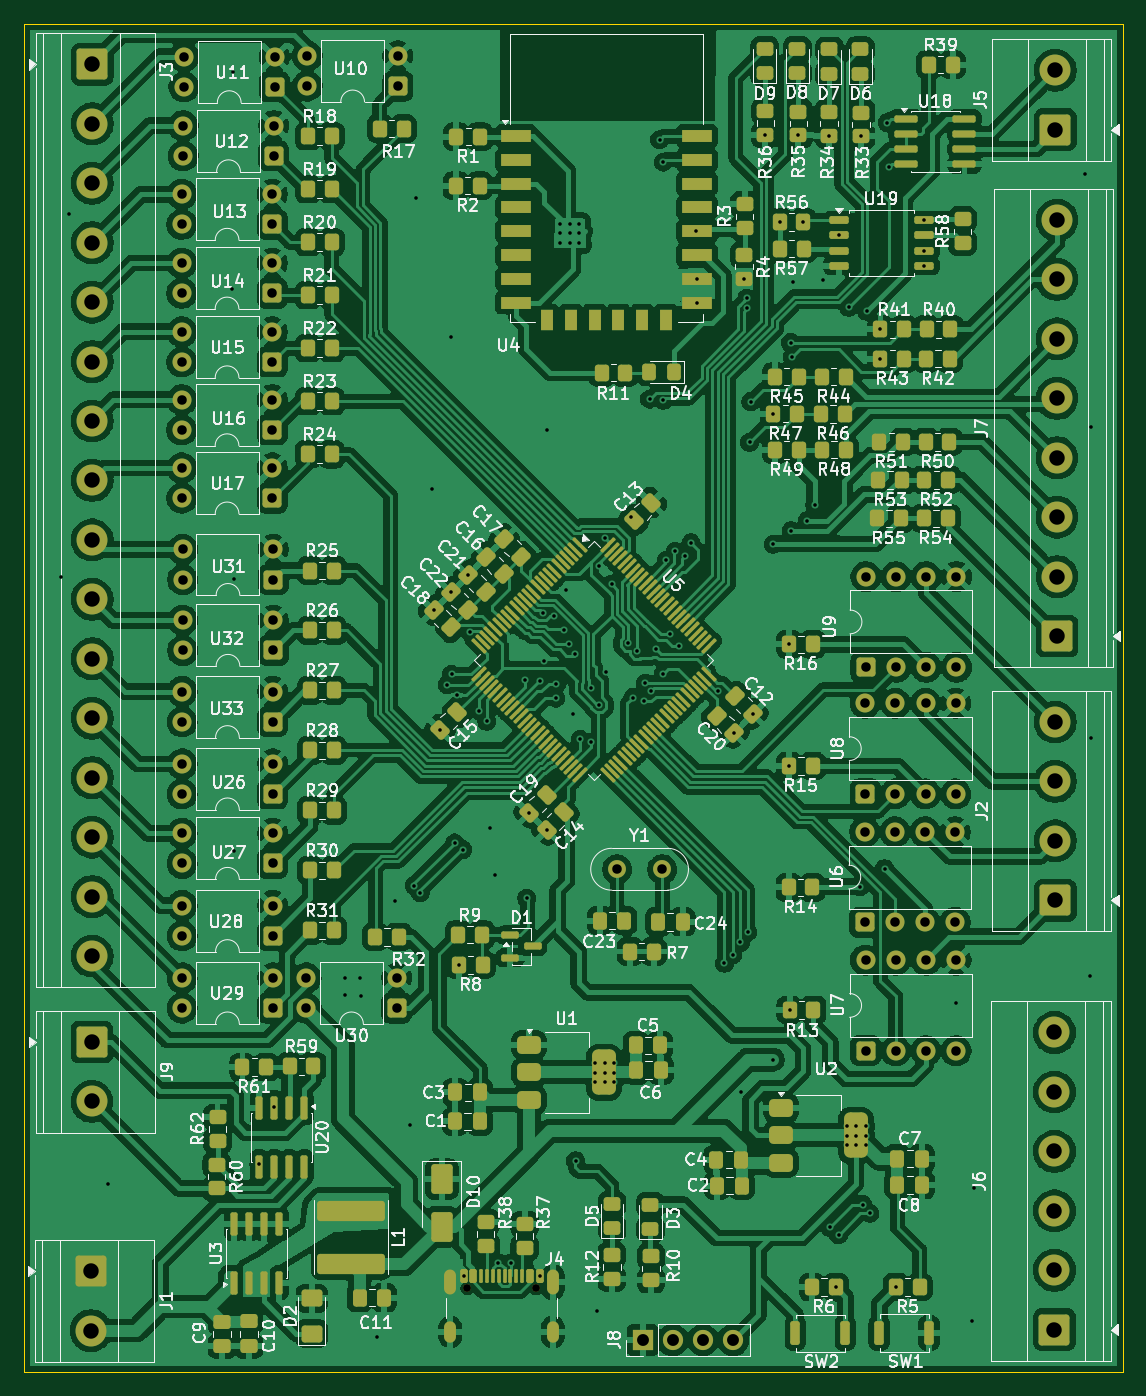
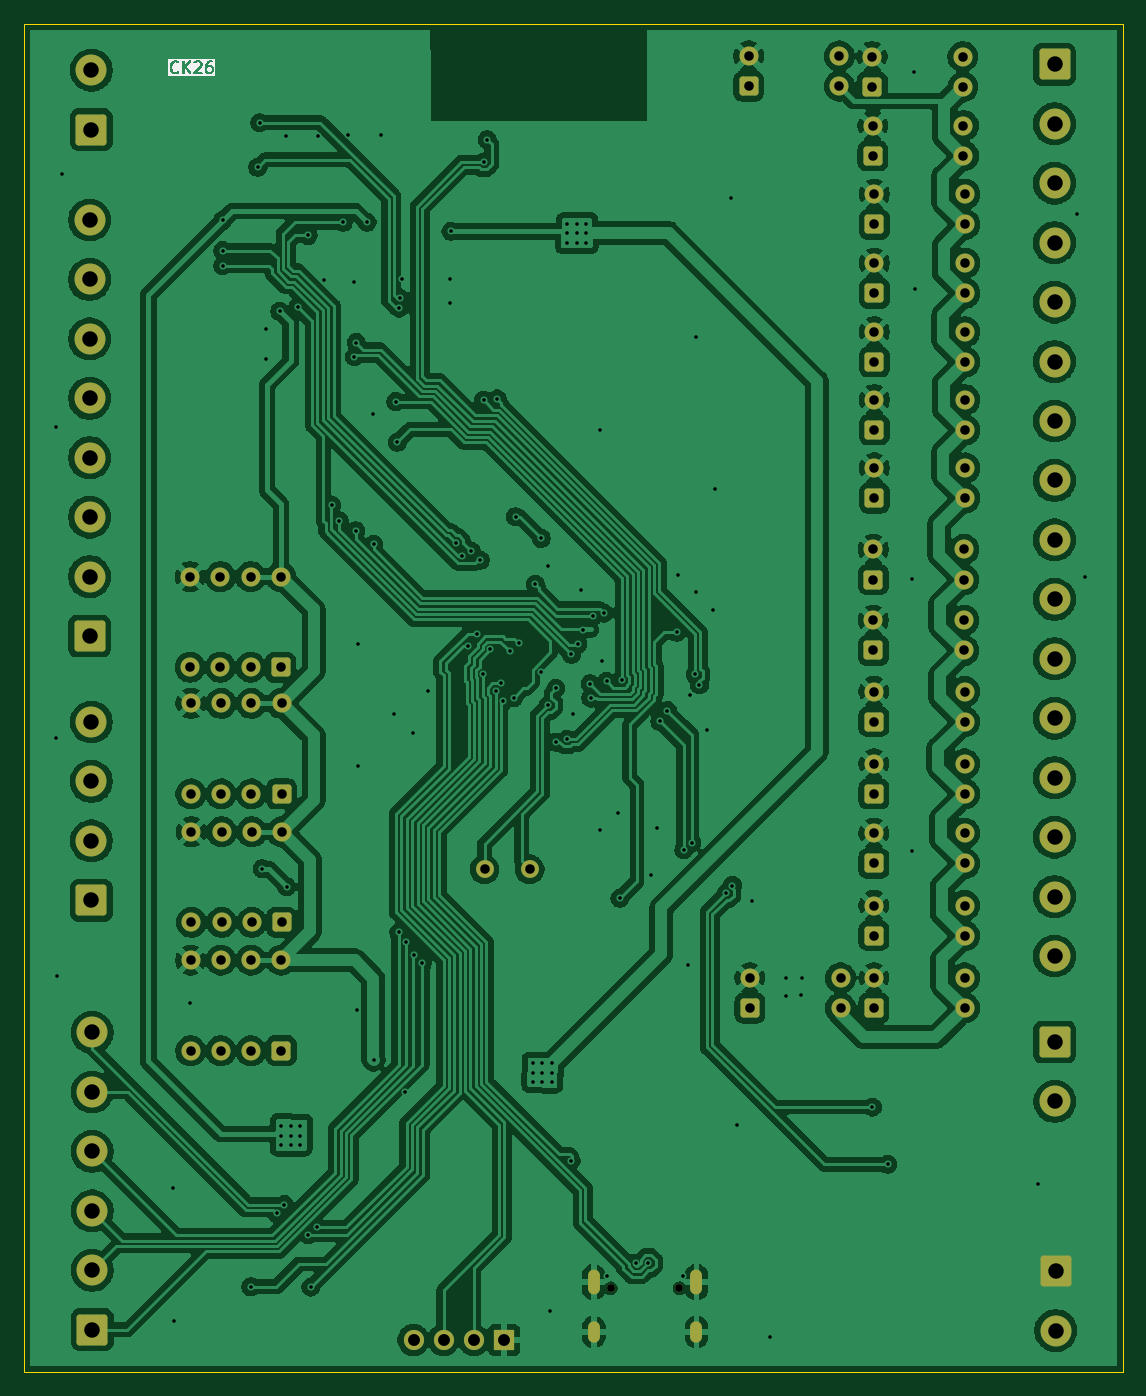
Circuit board: 11 layer files. Board 92.4 x 113.4 mm.
- bottom_copper: automation-B_Cu.gbr (408205 bytes)
- bottom_mask: automation-B_Mask.gbr (6458 bytes)
- paste: automation-B_Paste.gbr (466 bytes)
- bottom_silk: automation-B_Silkscreen.gbr (11241 bytes)
- outline: automation-Edge_Cuts.gbr (628 bytes)
- top_copper: automation-F_Cu.gbr (692810 bytes)
- top_mask: automation-F_Mask.gbr (22109 bytes)
- paste: automation-F_Paste.gbr (16879 bytes)
- top_silk: automation-F_Silkscreen.gbr (246888 bytes)
- drill: automation-NPTH.drl (382 bytes)
- drill: automation-PTH.drl (6049 bytes)

=== bottom_copper: automation-B_Cu.gbr (408205 bytes, source omitted) ===
=== bottom_mask: automation-B_Mask.gbr ===
%TF.GenerationSoftware,KiCad,Pcbnew,9.0.6*%
%TF.CreationDate,2026-09-17T00:31:15+05:30*%
%TF.ProjectId,automation,6175746f-6d61-4746-996f-6e2e6b696361,v1*%
%TF.SameCoordinates,Original*%
%TF.FileFunction,Soldermask,Bot*%
%TF.FilePolarity,Negative*%
%FSLAX46Y46*%
G04 Gerber Fmt 4.6, Leading zero omitted, Abs format (unit mm)*
G04 Created by KiCad (PCBNEW 9.0.6) date 2026-09-17 00:31:15*
%MOMM*%
%LPD*%
G01*
G04 APERTURE LIST*
G04 Aperture macros list*
%AMRoundRect*
0 Rectangle with rounded corners*
0 $1 Rounding radius*
0 $2 $3 $4 $5 $6 $7 $8 $9 X,Y pos of 4 corners*
0 Add a 4 corners polygon primitive as box body*
4,1,4,$2,$3,$4,$5,$6,$7,$8,$9,$2,$3,0*
0 Add four circle primitives for the rounded corners*
1,1,$1+$1,$2,$3*
1,1,$1+$1,$4,$5*
1,1,$1+$1,$6,$7*
1,1,$1+$1,$8,$9*
0 Add four rect primitives between the rounded corners*
20,1,$1+$1,$2,$3,$4,$5,0*
20,1,$1+$1,$4,$5,$6,$7,0*
20,1,$1+$1,$6,$7,$8,$9,0*
20,1,$1+$1,$8,$9,$2,$3,0*%
G04 Aperture macros list end*
%ADD10RoundRect,0.250000X1.050000X-1.050000X1.050000X1.050000X-1.050000X1.050000X-1.050000X-1.050000X0*%
%ADD11C,2.600000*%
%ADD12RoundRect,0.250000X-1.050000X1.050000X-1.050000X-1.050000X1.050000X-1.050000X1.050000X1.050000X0*%
%ADD13RoundRect,0.250000X0.550000X-0.550000X0.550000X0.550000X-0.550000X0.550000X-0.550000X-0.550000X0*%
%ADD14C,1.600000*%
%ADD15C,0.650000*%
%ADD16O,1.000000X2.100000*%
%ADD17O,1.000000X1.800000*%
%ADD18RoundRect,0.250000X0.550000X0.550000X-0.550000X0.550000X-0.550000X-0.550000X0.550000X-0.550000X0*%
%ADD19C,1.500000*%
%ADD20R,1.700000X1.700000*%
%ADD21C,1.700000*%
G04 APERTURE END LIST*
D10*
%TO.C,J6*%
X140502500Y-164530000D03*
D11*
X140502500Y-159530000D03*
X140502500Y-154530000D03*
X140502500Y-149530000D03*
X140502500Y-144529999D03*
X140502500Y-139529999D03*
%TD*%
D12*
%TO.C,J3*%
X59570000Y-58100000D03*
D11*
X59570000Y-63100000D03*
X59570000Y-68100000D03*
X59570000Y-73100000D03*
X59570000Y-78100001D03*
X59570000Y-83100001D03*
X59570000Y-88099999D03*
X59570000Y-93100000D03*
X59570000Y-98100000D03*
X59570000Y-103100000D03*
X59570000Y-108100000D03*
X59570000Y-113100000D03*
X59570000Y-118100000D03*
X59570000Y-123100000D03*
X59570000Y-128100000D03*
X59570000Y-133100001D03*
%TD*%
D13*
%TO.C,U8*%
X124580000Y-119465000D03*
D14*
X127120000Y-119465000D03*
X129659999Y-119465000D03*
X132200000Y-119465000D03*
X132200000Y-111845000D03*
X129660000Y-111845000D03*
X127120000Y-111845000D03*
X124580000Y-111845000D03*
%TD*%
D15*
%TO.C,J4*%
X91110000Y-161045000D03*
X96890000Y-161045000D03*
D16*
X89680000Y-160545000D03*
D17*
X89680000Y-164725000D03*
D16*
X98320000Y-160545000D03*
D17*
X98320000Y-164725000D03*
%TD*%
D18*
%TO.C,U16*%
X74720000Y-88850000D03*
D14*
X74720000Y-86310000D03*
X67100000Y-86310000D03*
X67100000Y-88850000D03*
%TD*%
D18*
%TO.C,U32*%
X74800000Y-107400000D03*
D14*
X74800000Y-104860000D03*
X67180000Y-104860000D03*
X67180000Y-107400000D03*
%TD*%
D18*
%TO.C,U29*%
X74755000Y-137475000D03*
D14*
X74755000Y-134935000D03*
X67135000Y-134935000D03*
X67135000Y-137475000D03*
%TD*%
D18*
%TO.C,U14*%
X74720000Y-77350000D03*
D14*
X74720000Y-74810000D03*
X67100000Y-74810000D03*
X67100000Y-77350000D03*
%TD*%
D10*
%TO.C,J2*%
X140572500Y-128410000D03*
D11*
X140572500Y-123410000D03*
X140572500Y-118410000D03*
X140572500Y-113410000D03*
%TD*%
D19*
%TO.C,Y1*%
X103710000Y-125800000D03*
X107510000Y-125800000D03*
%TD*%
D20*
%TO.C,J8*%
X105860000Y-165390000D03*
D21*
X108400000Y-165390000D03*
X110939999Y-165390000D03*
X113480000Y-165390000D03*
%TD*%
D18*
%TO.C,U27*%
X74755000Y-125315000D03*
D14*
X74755000Y-122775000D03*
X67135000Y-122775000D03*
X67135000Y-125315000D03*
%TD*%
D18*
%TO.C,U10*%
X85285000Y-59935000D03*
D14*
X85285000Y-57395000D03*
X77665000Y-57395000D03*
X77665000Y-59935000D03*
%TD*%
D18*
%TO.C,U12*%
X74845000Y-65805000D03*
D14*
X74845000Y-63265000D03*
X67225000Y-63265000D03*
X67225000Y-65805000D03*
%TD*%
D12*
%TO.C,J9*%
X59547500Y-140330000D03*
D11*
X59547500Y-145330000D03*
%TD*%
D18*
%TO.C,U31*%
X74800000Y-101440000D03*
D14*
X74800000Y-98900000D03*
X67180000Y-98900000D03*
X67180000Y-101440000D03*
%TD*%
D13*
%TO.C,U6*%
X124540000Y-130265000D03*
D14*
X127080000Y-130265000D03*
X129619999Y-130265000D03*
X132160000Y-130265000D03*
X132160000Y-122645000D03*
X129620000Y-122645000D03*
X127080000Y-122645000D03*
X124540000Y-122645000D03*
%TD*%
D18*
%TO.C,U13*%
X74725000Y-71565000D03*
D14*
X74725000Y-69025000D03*
X67105000Y-69025000D03*
X67105000Y-71565000D03*
%TD*%
D18*
%TO.C,U17*%
X74725000Y-94585000D03*
D14*
X74725000Y-92045000D03*
X67105000Y-92045000D03*
X67105000Y-94585000D03*
%TD*%
D18*
%TO.C,U33*%
X74755000Y-113395000D03*
D14*
X74755000Y-110855000D03*
X67135000Y-110855000D03*
X67135000Y-113395000D03*
%TD*%
D18*
%TO.C,U11*%
X74905000Y-59995000D03*
D14*
X74905000Y-57455000D03*
X67285000Y-57455000D03*
X67285000Y-59995000D03*
%TD*%
D18*
%TO.C,U30*%
X85185000Y-137475000D03*
D14*
X85185000Y-134935000D03*
X77565000Y-134935000D03*
X77565000Y-137475000D03*
%TD*%
D10*
%TO.C,J5*%
X140572500Y-63600000D03*
D11*
X140572500Y-58600000D03*
%TD*%
D18*
%TO.C,U15*%
X74725000Y-83135000D03*
D14*
X74725000Y-80595000D03*
X67105000Y-80595000D03*
X67105000Y-83135000D03*
%TD*%
D18*
%TO.C,U26*%
X74755000Y-119475000D03*
D14*
X74755000Y-116935000D03*
X67135000Y-116935000D03*
X67135000Y-119475000D03*
%TD*%
D10*
%TO.C,J7*%
X140722500Y-106190000D03*
D11*
X140722500Y-101190000D03*
X140722500Y-96190000D03*
X140722500Y-91190000D03*
X140722500Y-86189999D03*
X140722500Y-81189999D03*
X140722500Y-76190001D03*
X140722500Y-71190000D03*
%TD*%
D13*
%TO.C,U9*%
X124640000Y-108810000D03*
D14*
X127180000Y-108810000D03*
X129719999Y-108810000D03*
X132260000Y-108810000D03*
X132260000Y-101190000D03*
X129720000Y-101190000D03*
X127180000Y-101190000D03*
X124640000Y-101190000D03*
%TD*%
D12*
%TO.C,J1*%
X59467500Y-159600000D03*
D11*
X59467500Y-164600000D03*
%TD*%
D18*
%TO.C,U28*%
X74755000Y-131395000D03*
D14*
X74755000Y-128855000D03*
X67135000Y-128855000D03*
X67135000Y-131395000D03*
%TD*%
D13*
%TO.C,U7*%
X124610000Y-141065000D03*
D14*
X127150000Y-141065000D03*
X129689999Y-141065000D03*
X132230000Y-141065000D03*
X132230000Y-133445000D03*
X129690000Y-133445000D03*
X127150000Y-133445000D03*
X124610000Y-133445000D03*
%TD*%
M02*

=== paste: automation-B_Paste.gbr ===
%TF.GenerationSoftware,KiCad,Pcbnew,9.0.6*%
%TF.CreationDate,2026-09-17T00:31:15+05:30*%
%TF.ProjectId,automation,6175746f-6d61-4746-996f-6e2e6b696361,v1*%
%TF.SameCoordinates,Original*%
%TF.FileFunction,Paste,Bot*%
%TF.FilePolarity,Positive*%
%FSLAX46Y46*%
G04 Gerber Fmt 4.6, Leading zero omitted, Abs format (unit mm)*
G04 Created by KiCad (PCBNEW 9.0.6) date 2026-09-17 00:31:15*
%MOMM*%
%LPD*%
G01*
G04 APERTURE LIST*
G04 APERTURE END LIST*
M02*

=== bottom_silk: automation-B_Silkscreen.gbr (11241 bytes, source omitted) ===
=== outline: automation-Edge_Cuts.gbr ===
%TF.GenerationSoftware,KiCad,Pcbnew,9.0.6*%
%TF.CreationDate,2026-09-17T00:31:15+05:30*%
%TF.ProjectId,automation,6175746f-6d61-4746-996f-6e2e6b696361,v1*%
%TF.SameCoordinates,Original*%
%TF.FileFunction,Profile,NP*%
%FSLAX46Y46*%
G04 Gerber Fmt 4.6, Leading zero omitted, Abs format (unit mm)*
G04 Created by KiCad (PCBNEW 9.0.6) date 2026-09-17 00:31:15*
%MOMM*%
%LPD*%
G01*
G04 APERTURE LIST*
%TA.AperFunction,Profile*%
%ADD10C,0.050000*%
%TD*%
G04 APERTURE END LIST*
D10*
X53810000Y-54680000D02*
X146260000Y-54680000D01*
X146260000Y-168100000D01*
X53810000Y-168100000D01*
X53810000Y-54680000D01*
M02*

=== top_copper: automation-F_Cu.gbr (692810 bytes, source omitted) ===
=== top_mask: automation-F_Mask.gbr (22109 bytes, source omitted) ===
=== paste: automation-F_Paste.gbr (16879 bytes, source omitted) ===
=== top_silk: automation-F_Silkscreen.gbr (246888 bytes, source omitted) ===
=== drill: automation-NPTH.drl ===
M48
; DRILL file {KiCad 9.0.6} date 2026-09-17T00:31:18+0530
; FORMAT={-:-/ absolute / metric / decimal}
; #@! TF.CreationDate,2026-09-17T00:31:18+05:30
; #@! TF.GenerationSoftware,Kicad,Pcbnew,9.0.6
; #@! TF.FileFunction,NonPlated,1,2,NPTH
FMAT,2
METRIC
; #@! TA.AperFunction,NonPlated,NPTH,ComponentDrill
T1C0.650
%
G90
G05
T1
X91.11Y-161.045
X96.89Y-161.045
M30

=== drill: automation-PTH.drl ===
M48
; DRILL file {KiCad 9.0.6} date 2026-09-17T00:31:18+0530
; FORMAT={-:-/ absolute / metric / decimal}
; #@! TF.CreationDate,2026-09-17T00:31:18+05:30
; #@! TF.GenerationSoftware,Kicad,Pcbnew,9.0.6
; #@! TF.FileFunction,Plated,1,2,PTH
FMAT,2
METRIC
; #@! TA.AperFunction,Plated,PTH,ViaDrill
T1C0.300
; #@! TA.AperFunction,Plated,PTH,ComponentDrill
T2C0.600
; #@! TA.AperFunction,Plated,PTH,ComponentDrill
T3C0.800
; #@! TA.AperFunction,Plated,PTH,ComponentDrill
T4C1.000
; #@! TA.AperFunction,Plated,PTH,ComponentDrill
T5C1.300
%
G90
G05
T1
X56.98Y-101.21
X57.64Y-70.7
X60.93Y-152.25
X71.31Y-77.0
X71.38Y-58.77
X71.53Y-101.38
X71.53Y-124.27
X73.59Y-150.62
X74.89Y-145.8
X80.84Y-134.91
X80.87Y-136.38
X82.12Y-134.91
X82.19Y-136.45
X83.54Y-165.15
X85.03Y-128.47
X86.28Y-147.3
X86.66Y-127.17
X86.82Y-69.33
X87.165Y-127.79
X88.13Y-93.78
X88.293Y-103.993
X88.813Y-114.067
X89.43Y-110.29
X89.72Y-81.01
X89.743Y-102.503
X89.799Y-109.421
X90.06Y-123.59
X90.23Y-111.18
X90.397Y-133.85
X90.74Y-124.15
X90.8Y-159.97
X91.213Y-101.043
X91.337Y-105.865
X92.13Y-112.46
X92.76Y-113.36
X92.99Y-122.35
X93.49Y-126.31
X93.741Y-158.895
X94.761Y-158.947
X95.95Y-109.87
X96.12Y-128.24
X96.313Y-121.047
X97.2Y-159.97
X97.24Y-110.0
X97.455Y-104.248
X97.59Y-108.26
X97.793Y-122.487
X97.82Y-88.86
X98.38Y-104.52
X98.57Y-111.4
X98.62Y-110.21
X98.95Y-71.49
X98.95Y-72.29
X98.95Y-73.09
X99.24Y-105.65
X99.43Y-102.28
X99.65Y-106.88
X99.75Y-71.49
X99.75Y-72.29
X99.75Y-73.09
X100.04Y-112.78
X100.2Y-107.72
X100.23Y-150.32
X100.55Y-71.49
X100.55Y-72.29
X100.55Y-73.09
X100.6Y-114.85
X101.502Y-110.568
X101.52Y-115.11
X101.86Y-142.13
X101.86Y-142.93
X101.86Y-143.73
X102.02Y-162.94
X102.17Y-111.98
X102.18Y-100.29
X102.66Y-142.13
X102.66Y-142.93
X102.66Y-143.73
X102.74Y-97.976
X102.758Y-109.232
X103.25Y-101.82
X103.46Y-142.13
X103.46Y-142.93
X103.46Y-143.73
X104.65Y-106.79
X104.9Y-96.16
X105.05Y-111.36
X105.39Y-107.45
X105.955Y-111.69
X106.093Y-110.165
X106.45Y-86.25
X106.58Y-110.8
X107.01Y-107.29
X107.29Y-64.44
X107.58Y-66.32
X107.59Y-86.355
X107.6Y-109.34
X107.868Y-99.808
X108.18Y-105.989
X108.62Y-99.05
X108.892Y-107.013
X109.42Y-99.44
X109.93Y-98.34
X110.33Y-72.14
X110.43Y-76.14
X110.43Y-78.14
X112.246Y-110.775
X112.75Y-133.71
X113.46Y-132.99
X113.56Y-114.35
X114.085Y-131.96
X114.16Y-144.52
X114.41Y-76.13
X114.623Y-77.773
X114.68Y-78.6
X114.71Y-131.08
X114.86Y-89.89
X114.96Y-86.47
X115.13Y-112.73
X116.18Y-64.05
X116.83Y-141.82
X116.84Y-98.47
X116.86Y-87.49
X117.39Y-71.38
X118.17Y-106.88
X118.17Y-117.113
X118.22Y-137.63
X118.31Y-81.51
X118.35Y-97.34
X118.46Y-82.71
X118.5Y-76.38
X118.96Y-64.08
X119.39Y-71.38
X119.73Y-96.49
X120.34Y-95.17
X121.01Y-76.22
X121.54Y-64.1
X121.6Y-155.915
X122.11Y-160.94
X122.35Y-156.56
X122.352Y-72.498
X123.025Y-147.405
X123.025Y-148.205
X123.025Y-149.005
X123.21Y-78.53
X123.825Y-147.405
X123.825Y-148.205
X123.825Y-149.005
X124.14Y-127.27
X124.24Y-64.16
X124.36Y-154.01
X124.625Y-147.405
X124.625Y-148.205
X124.625Y-149.005
X124.725Y-78.875
X124.98Y-154.74
X125.86Y-82.85
X125.87Y-80.39
X126.21Y-125.77
X126.42Y-63.01
X126.58Y-66.75
X127.16Y-160.93
X129.528Y-71.227
X129.528Y-73.767
X129.528Y-75.037
X132.24Y-137.09
X133.6Y-163.83
X133.74Y-152.61
X143.04Y-67.29
X143.46Y-134.8
X143.57Y-88.59
X143.57Y-114.77
T3
X67.1Y-74.81
X67.1Y-77.35
X67.1Y-86.31
X67.1Y-88.85
X67.105Y-69.025
X67.105Y-71.565
X67.105Y-80.595
X67.105Y-83.135
X67.105Y-92.045
X67.105Y-94.585
X67.135Y-110.855
X67.135Y-113.395
X67.135Y-116.935
X67.135Y-119.475
X67.135Y-122.775
X67.135Y-125.315
X67.135Y-128.855
X67.135Y-131.395
X67.135Y-134.935
X67.135Y-137.475
X67.18Y-98.9
X67.18Y-101.44
X67.18Y-104.86
X67.18Y-107.4
X67.225Y-63.265
X67.225Y-65.805
X67.285Y-57.455
X67.285Y-59.995
X74.72Y-74.81
X74.72Y-77.35
X74.72Y-86.31
X74.72Y-88.85
X74.725Y-69.025
X74.725Y-71.565
X74.725Y-80.595
X74.725Y-83.135
X74.725Y-92.045
X74.725Y-94.585
X74.755Y-110.855
X74.755Y-113.395
X74.755Y-116.935
X74.755Y-119.475
X74.755Y-122.775
X74.755Y-125.315
X74.755Y-128.855
X74.755Y-131.395
X74.755Y-134.935
X74.755Y-137.475
X74.8Y-98.9
X74.8Y-101.44
X74.8Y-104.86
X74.8Y-107.4
X74.845Y-63.265
X74.845Y-65.805
X74.905Y-57.455
X74.905Y-59.995
X77.565Y-134.935
X77.565Y-137.475
X77.665Y-57.395
X77.665Y-59.935
X85.185Y-134.935
X85.185Y-137.475
X85.285Y-57.395
X85.285Y-59.935
X103.71Y-125.8
X107.51Y-125.8
X124.54Y-122.645
X124.54Y-130.265
X124.58Y-111.845
X124.58Y-119.465
X124.61Y-133.445
X124.61Y-141.065
X124.64Y-101.19
X124.64Y-108.81
X127.08Y-122.645
X127.08Y-130.265
X127.12Y-111.845
X127.12Y-119.465
X127.15Y-133.445
X127.15Y-141.065
X127.18Y-101.19
X127.18Y-108.81
X129.62Y-130.265
X129.62Y-122.645
X129.66Y-119.465
X129.66Y-111.845
X129.69Y-141.065
X129.69Y-133.445
X129.72Y-108.81
X129.72Y-101.19
X132.16Y-122.645
X132.16Y-130.265
X132.2Y-111.845
X132.2Y-119.465
X132.23Y-133.445
X132.23Y-141.065
X132.26Y-101.19
X132.26Y-108.81
T4
X105.86Y-165.39
X108.4Y-165.39
X110.94Y-165.39
X113.48Y-165.39
T5
X59.467Y-159.6
X59.467Y-164.6
X59.547Y-140.33
X59.547Y-145.33
X59.57Y-58.1
X59.57Y-63.1
X59.57Y-68.1
X59.57Y-73.1
X59.57Y-78.1
X59.57Y-83.1
X59.57Y-88.1
X59.57Y-93.1
X59.57Y-98.1
X59.57Y-103.1
X59.57Y-108.1
X59.57Y-113.1
X59.57Y-118.1
X59.57Y-123.1
X59.57Y-128.1
X59.57Y-133.1
X140.502Y-139.53
X140.502Y-144.53
X140.502Y-149.53
X140.502Y-154.53
X140.502Y-159.53
X140.502Y-164.53
X140.572Y-58.6
X140.572Y-63.6
X140.572Y-113.41
X140.572Y-118.41
X140.572Y-123.41
X140.572Y-128.41
X140.722Y-71.19
X140.722Y-76.19
X140.722Y-81.19
X140.722Y-86.19
X140.722Y-91.19
X140.722Y-96.19
X140.722Y-101.19
X140.722Y-106.19
T2
G00X89.68Y-159.995
M15
G01X89.68Y-161.095
M16
G05
G00X89.68Y-164.325
M15
G01X89.68Y-165.125
M16
G05
G00X98.32Y-159.995
M15
G01X98.32Y-161.095
M16
G05
G00X98.32Y-164.325
M15
G01X98.32Y-165.125
M16
G05
M30
